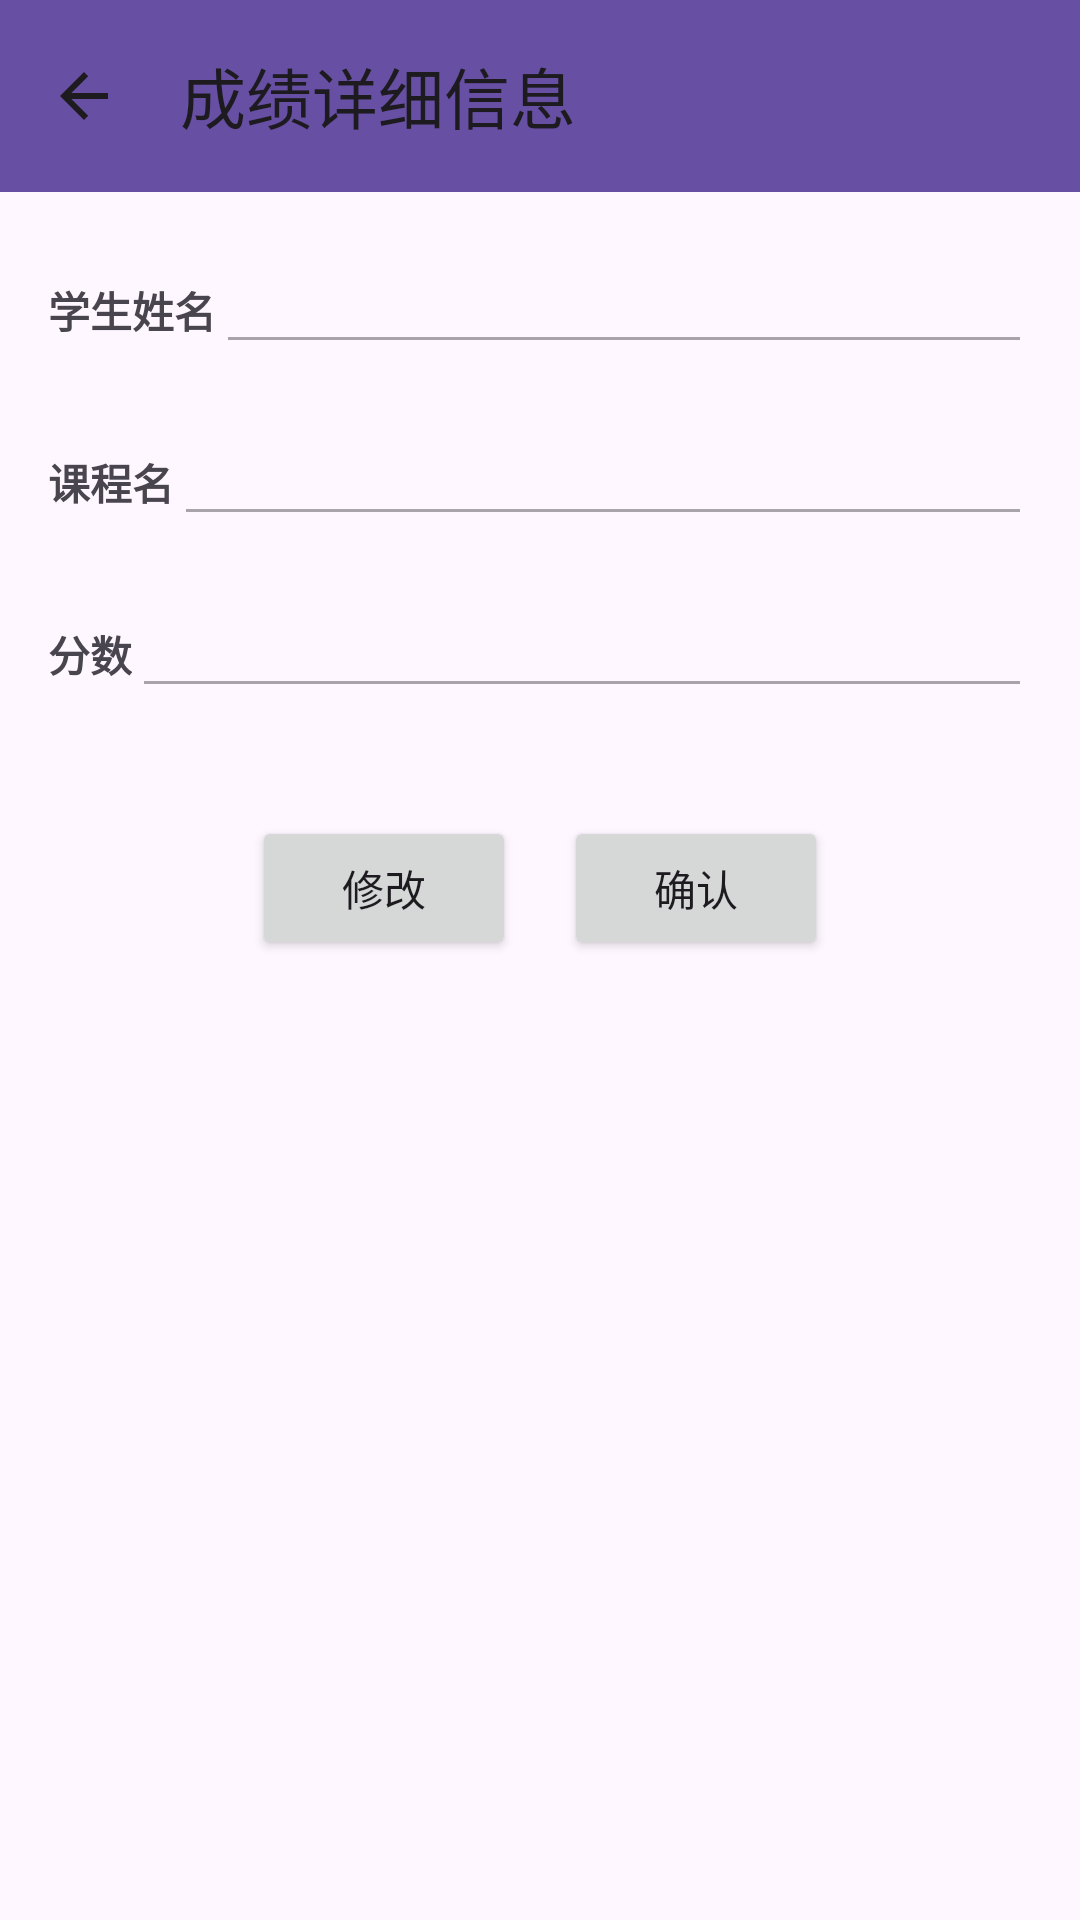

Reconstruct the res/layout file that produces this screen, plus the resources it refers to.
<!-- AndroidManifest.xml: application theme Theme.MyAppKeshe -->
<!-- res/layout/score_xx.xml -->
<?xml version="1.0" encoding="utf-8"?>
<LinearLayout xmlns:android="http://schemas.android.com/apk/res/android"
    android:layout_width="match_parent"
    android:layout_height="match_parent"
    xmlns:app="http://schemas.android.com/apk/res-auto"
    android:orientation="vertical">

    
    <androidx.appcompat.widget.Toolbar
        android:id="@+id/toolbar"
        android:layout_width="match_parent"
        android:layout_height="wrap_content"
        android:background="?attr/colorPrimary"
        android:minHeight="?attr/actionBarSize"
        android:theme="?attr/actionBarTheme"
        app:navigationIcon="?android:attr/homeAsUpIndicator"
        app:title="成绩详细信息"/>

    
    <LinearLayout
        android:layout_width="match_parent"
        android:layout_height="match_parent"
        android:orientation="vertical"
        android:padding="16dp">

        <LinearLayout
            android:layout_width="match_parent"
            android:layout_height="wrap_content"
            android:layout_marginBottom="16dp"
            android:orientation="horizontal">

            <TextView
                android:layout_width="wrap_content"
                android:layout_height="wrap_content"
                android:text="学生姓名"
                android:textStyle="bold" />

            <EditText
                android:id="@+id/editTextStudentName"
                android:layout_width="0dp"
                android:layout_height="wrap_content"
                android:layout_weight="1"
                android:enabled="false" />
        </LinearLayout>

        <LinearLayout
            android:layout_width="match_parent"
            android:layout_height="wrap_content"
            android:layout_marginBottom="16dp"
            android:orientation="horizontal">

            <TextView
                android:layout_width="wrap_content"
                android:layout_height="wrap_content"
                android:text="课程名"
                android:textStyle="bold" />

            <EditText
                android:id="@+id/editTextCourseName"
                android:layout_width="0dp"
                android:layout_height="wrap_content"
                android:layout_weight="1"
                android:enabled="false" />
        </LinearLayout>

        <LinearLayout
            android:layout_width="match_parent"
            android:layout_height="wrap_content"
            android:layout_marginBottom="16dp"
            android:orientation="horizontal">

            <TextView
                android:layout_width="wrap_content"
                android:layout_height="wrap_content"
                android:text="分数"
                android:textStyle="bold" />

            <EditText
                android:id="@+id/editTextScore"
                android:layout_width="0dp"
                android:layout_height="wrap_content"
                android:layout_weight="1"
                android:enabled="false" />
        </LinearLayout>

        <LinearLayout
            android:layout_width="wrap_content"
            android:layout_height="wrap_content"
            android:layout_gravity="center_horizontal"
            android:layout_marginTop="20dp"
            android:orientation="horizontal">

            <Button
                android:id="@+id/buttonUpdate"
                android:layout_width="wrap_content"
                android:layout_height="wrap_content"
                android:baselineAligned="false"
                android:text="修改" />

            <Button
                android:id="@+id/buttonOK"
                android:layout_width="wrap_content"
                android:layout_height="wrap_content"
                android:layout_marginStart="16dp"
                android:baselineAligned="false"
                android:text="确认" />
        </LinearLayout>
    </LinearLayout>

</LinearLayout>
<!-- resources referenced by this layout -->
<resources>
  <style name="Theme.MyAppKeshe" parent="Base.Theme.MyAppKeshe" />
  <style name="Base.Theme.MyAppKeshe" parent="Theme.Material3.DayNight.NoActionBar">
          
          
      </style>
</resources>
